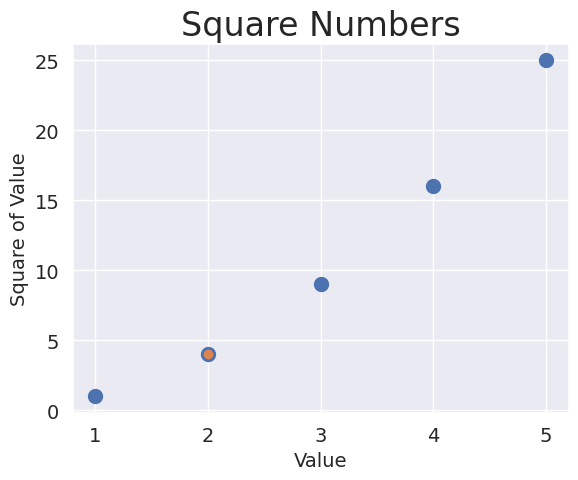

Write Python code to recreate this figure.
import matplotlib.pyplot as plt
import seaborn as sns


sns.set()

# plt.style.available
# ['Solarize_Light2', '_classic_test_patch', '_mpl-gallery']

x_values =[1, 2, 3, 4, 5]
y_values = [1, 4, 9, 16, 25]

# plt.style.use('seaborn')
fig, ax = plt.subplots()
# ax.scatter(2, 4, s=200)
ax.scatter(x_values, y_values, s=100)
# ax.plot(input_values, squares, linewidth=3)

# set chart title and label axes
ax.set_title("Square Numbers", fontsize=24)
ax.set_xlabel("Value", fontsize=14)
ax.set_ylabel("Square of Value", fontsize=14)

ax.scatter(2, 4)
# set size of tick labels
ax.tick_params(labelsize=14)

plt.show()
